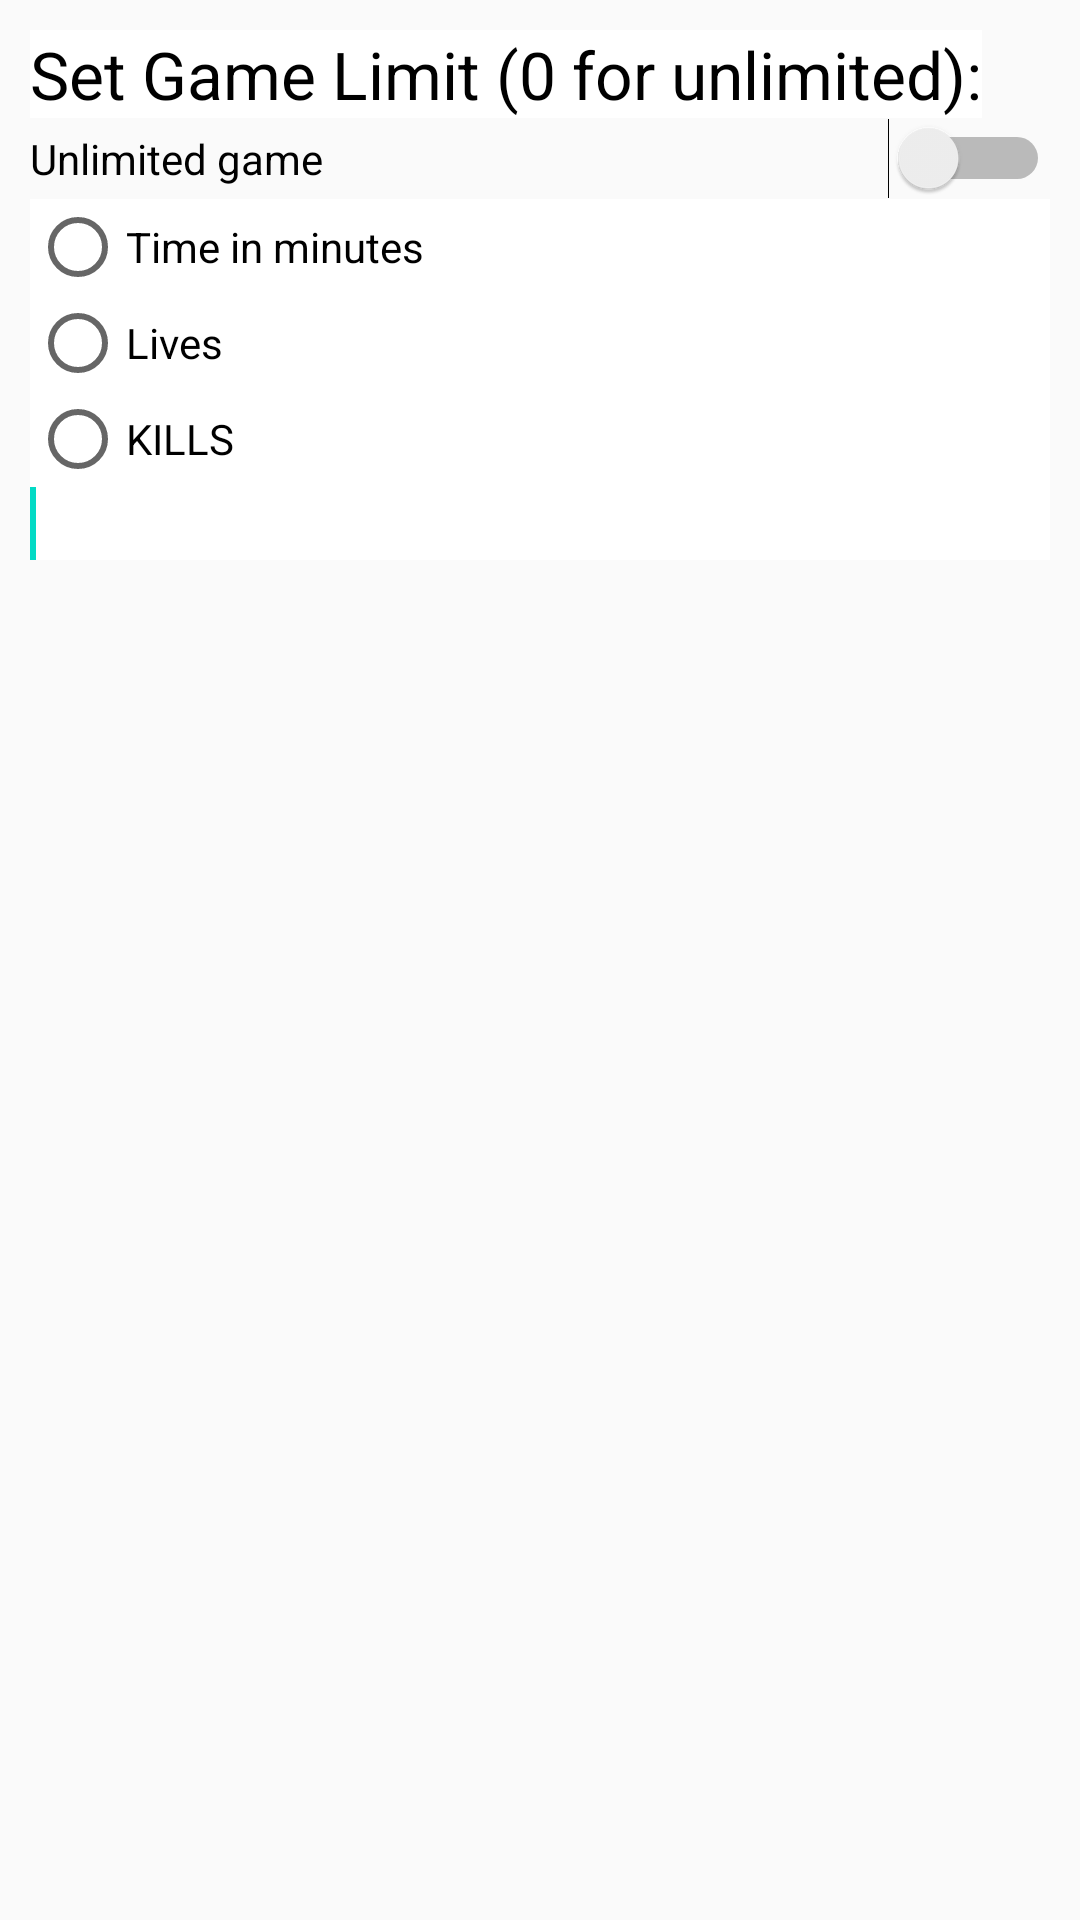

This screen was rendered from an Android layout file. Write that file and the resources it references.
<!-- AndroidManifest.xml: application theme AppTheme -->
<!-- res/layout/game_limit_dialog.xml -->
<?xml version="1.0" encoding="utf-8"?>
<LinearLayout xmlns:android="http://schemas.android.com/apk/res/android"
    android:id="@+id/layout_root"
    android:layout_width="wrap_content"
    android:layout_height="wrap_content"
    android:orientation="vertical"
    android:padding="10dp" >

    <TextView
        android:id="@+id/title_tv"
        android:layout_width="wrap_content"
        android:layout_height="wrap_content"
        android:text="@string/game_limit_title"
        android:background="#FFFFFF"
        android:textColor="#000000"
        android:textAppearance="?android:attr/textAppearanceLarge" />

    <Switch
        android:id="@+id/game_unlimited_switch"
        android:layout_width="match_parent"
        android:layout_height="wrap_content"
        android:text="@string/game_unlimited_switch" />

    <RadioButton
        android:id="@+id/game_limit_time_radio"
        android:layout_width="match_parent"
        android:layout_height="wrap_content"
        android:background="#FFFFFF"
        android:textColor="#000000"
        android:text="@string/game_limit_time" />

    <RadioButton
        android:id="@+id/game_limit_lives_radio"
        android:layout_width="match_parent"
        android:layout_height="wrap_content"
        android:background="#FFFFFF"
        android:textColor="#000000"
        android:text="@string/game_limit_lives" />

    <RadioButton
        android:id="@+id/game_limit_score_radio"
        android:layout_width="match_parent"
        android:layout_height="wrap_content"
        android:background="#FFFFFF"
        android:textColor="#000000"
        android:text="@string/game_limit_score" />

    <EditText
        android:id="@+id/game_limit_et"
        android:layout_width="match_parent"
        android:layout_height="wrap_content"
        android:digits="0123456789"
        android:maxLength="3"
        android:background="#FFFFFF"
        android:textColor="#000000"
        android:inputType="number" >
        <requestFocus />

    </EditText>

</LinearLayout>
<!-- resources referenced by this layout -->
<resources>
  <string name="game_limit_lives">Lives</string>
  <string name="game_limit_score">KILLS</string>
  <string name="game_limit_time">Time in minutes</string>
  <string name="game_limit_title">Set Game Limit (0 for unlimited):</string>
  <string name="game_unlimited_switch">Unlimited game</string>
  <style name="AppTheme" parent="Theme.AppCompat.Light.DarkActionBar">
          
          <item name="colorPrimary">@color/colorPrimary</item>
          <item name="colorPrimaryDark">@color/colorPrimaryDark</item>
          <item name="colorAccent">@color/colorAccent</item>
      </style>
  <!-- not gathered from this repository: default colours our renderer supplied (Android Studio template values) -->
  <color name="colorPrimary">#FF6200EE</color>
  <color name="colorPrimaryDark">#FF3700B3</color>
  <color name="colorAccent">#FF03DAC5</color>
</resources>
